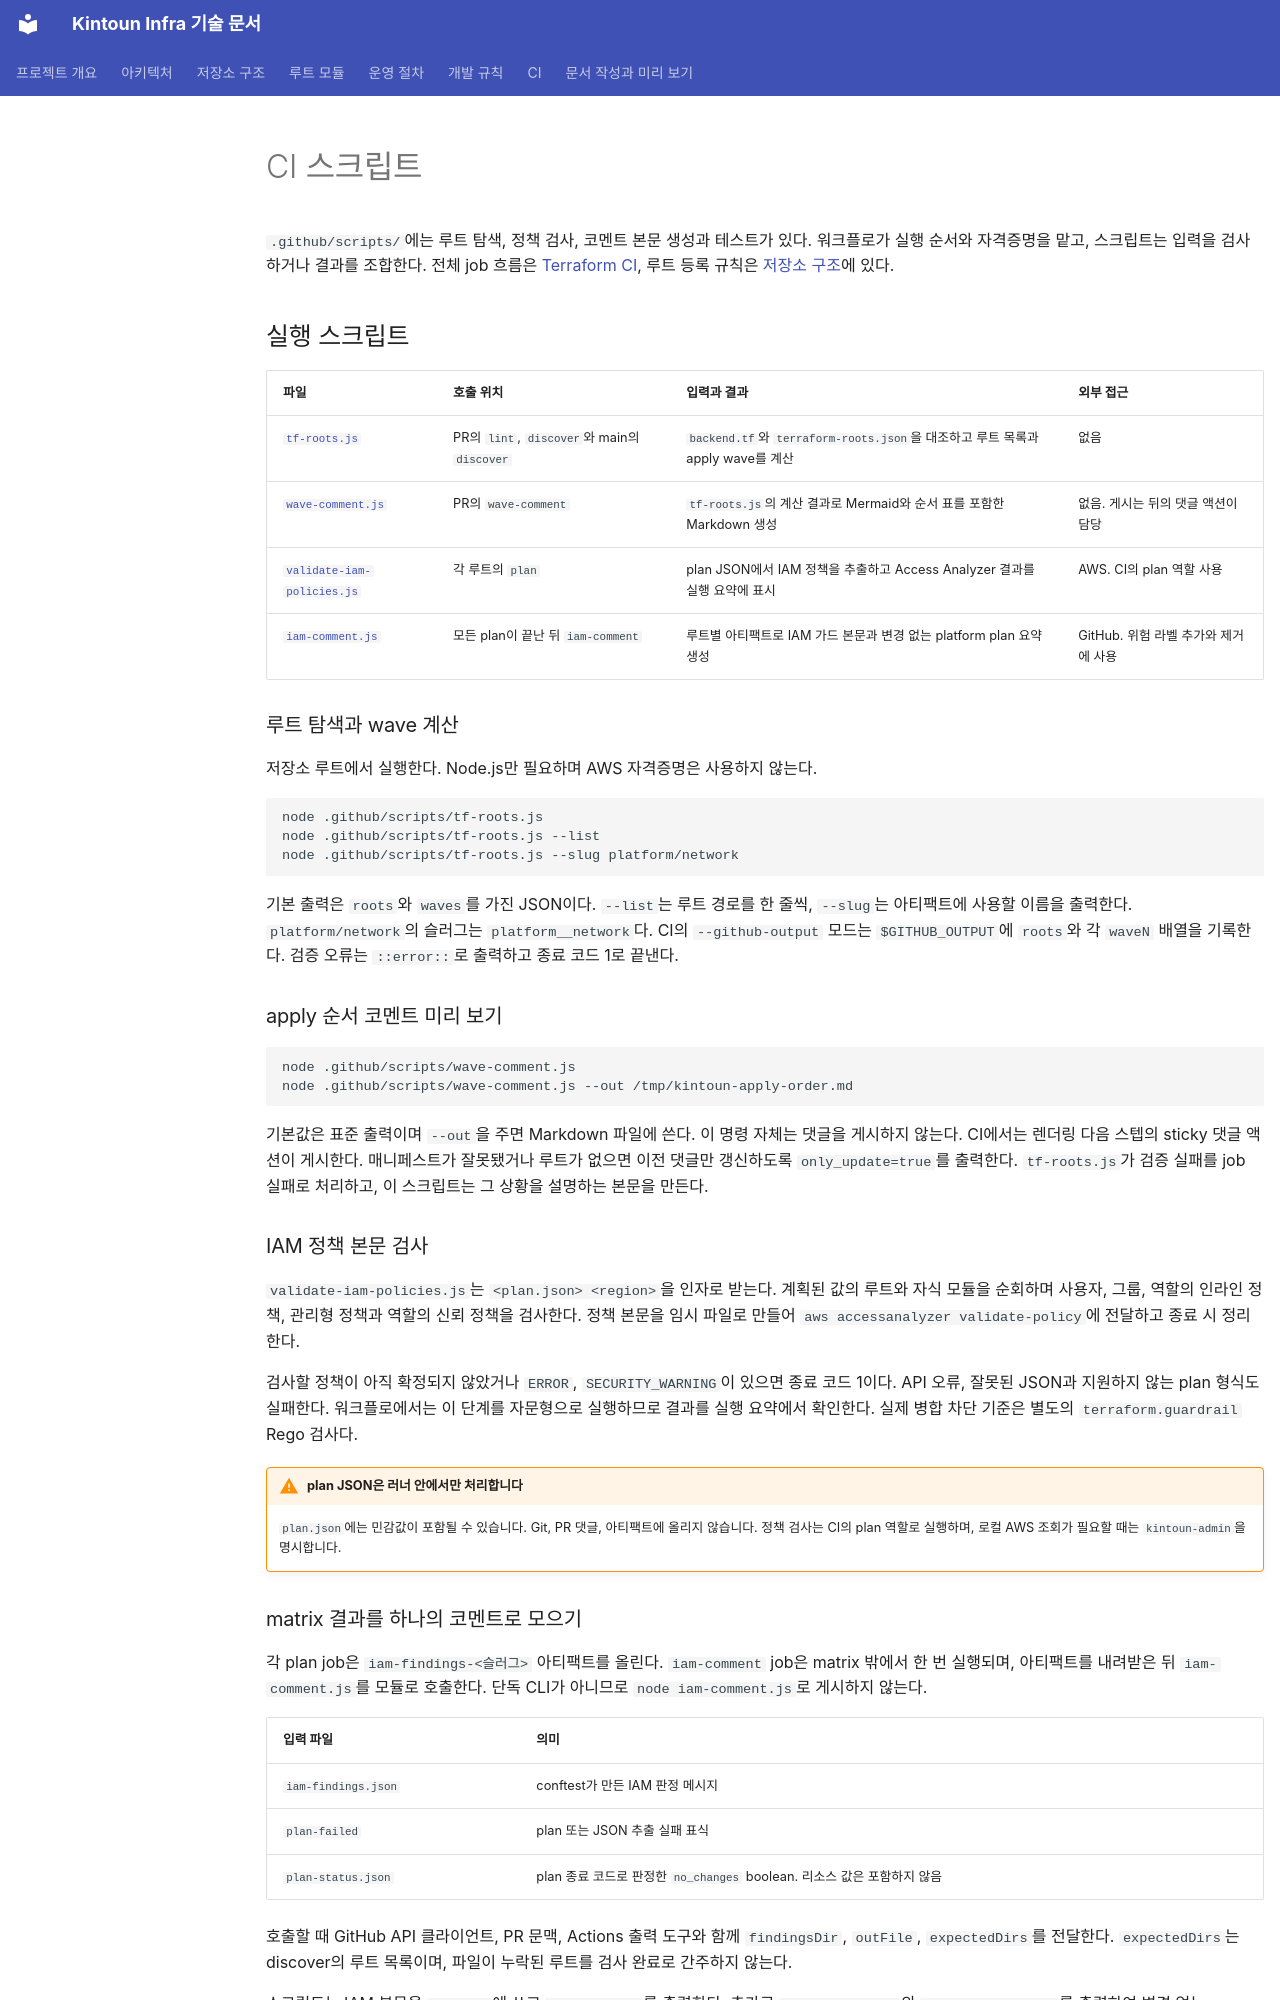

repository: kintoun-secops/kintoun-infra · page: ci-scripts/index.html · generator: mkdocs

# CI 스크립트

`.github/scripts/`에는 루트 탐색, 정책 검사, 코멘트 본문 생성과 테스트가 있다.
워크플로가 실행 순서와 자격증명을 맡고, 스크립트는 입력을 검사하거나 결과를 조합한다.
전체 job 흐름은 [Terraform CI](ci.md), 루트 등록 규칙은 [저장소 구조](structure.md)에 있다.

## 실행 스크립트

| 파일 | 호출 위치 | 입력과 결과 | 외부 접근 |
| --- | --- | --- | --- |
| [`tf-roots.js`](https://github.com/kintoun-secops/kintoun-infra/blob/main/.github/scripts/tf-roots.js) | PR의 `lint`, `discover`와 main의 `discover` | `backend.tf`와 `terraform-roots.json`을 대조하고 루트 목록과 apply wave를 계산 | 없음 |
| [`wave-comment.js`](https://github.com/kintoun-secops/kintoun-infra/blob/main/.github/scripts/wave-comment.js) | PR의 `wave-comment` | `tf-roots.js`의 계산 결과로 Mermaid와 순서 표를 포함한 Markdown 생성 | 없음. 게시는 뒤의 댓글 액션이 담당 |
| [`validate-iam-policies.js`](https://github.com/kintoun-secops/kintoun-infra/blob/main/.github/scripts/validate-iam-policies.js) | 각 루트의 `plan` | plan JSON에서 IAM 정책을 추출하고 Access Analyzer 결과를 실행 요약에 표시 | AWS. CI의 plan 역할 사용 |
| [`iam-comment.js`](https://github.com/kintoun-secops/kintoun-infra/blob/main/.github/scripts/iam-comment.js) | 모든 plan이 끝난 뒤 `iam-comment` | 루트별 아티팩트로 IAM 가드 본문과 변경 없는 platform plan 요약 생성 | GitHub. 위험 라벨 추가와 제거에 사용 |

### 루트 탐색과 wave 계산

저장소 루트에서 실행한다. Node.js만 필요하며 AWS 자격증명은 사용하지 않는다.

```bash
node .github/scripts/tf-roots.js
node .github/scripts/tf-roots.js --list
node .github/scripts/tf-roots.js --slug platform/network
```

기본 출력은 `roots`와 `waves`를 가진 JSON이다. `--list`는 루트 경로를 한 줄씩,
`--slug`는 아티팩트에 사용할 이름을 출력한다. `platform/network`의 슬러그는 `platform__network`다.
CI의 `--github-output` 모드는 `$GITHUB_OUTPUT`에 `roots`와 각 `waveN` 배열을 기록한다.
검증 오류는 `::error::`로 출력하고 종료 코드 1로 끝낸다.

### apply 순서 코멘트 미리 보기

```bash
node .github/scripts/wave-comment.js
node .github/scripts/wave-comment.js --out /tmp/kintoun-apply-order.md
```

기본값은 표준 출력이며 `--out`을 주면 Markdown 파일에 쓴다. 이 명령 자체는 댓글을 게시하지 않는다.
CI에서는 렌더링 다음 스텝의 sticky 댓글 액션이 게시한다.
매니페스트가 잘못됐거나 루트가 없으면 이전 댓글만 갱신하도록 `only_update=true`를 출력한다.
`tf-roots.js`가 검증 실패를 job 실패로 처리하고, 이 스크립트는 그 상황을 설명하는 본문을 만든다.

### IAM 정책 본문 검사

`validate-iam-policies.js`는 `<plan.json> <region>`을 인자로 받는다.
계획된 값의 루트와 자식 모듈을 순회하며 사용자, 그룹, 역할의 인라인 정책,
관리형 정책과 역할의 신뢰 정책을 검사한다.
정책 본문을 임시 파일로 만들어 `aws accessanalyzer validate-policy`에 전달하고 종료 시 정리한다.

검사할 정책이 아직 확정되지 않았거나 `ERROR`, `SECURITY_WARNING`이 있으면 종료 코드 1이다.
API 오류, 잘못된 JSON과 지원하지 않는 plan 형식도 실패한다.
워크플로에서는 이 단계를 자문형으로 실행하므로 결과를 실행 요약에서 확인한다.
실제 병합 차단 기준은 별도의 `terraform.guardrail` Rego 검사다.

!!! warning "plan JSON은 러너 안에서만 처리합니다"
    `plan.json`에는 민감값이 포함될 수 있습니다. Git, PR 댓글, 아티팩트에 올리지 않습니다.
    정책 검사는 CI의 plan 역할로 실행하며, 로컬 AWS 조회가 필요할 때는 `kintoun-admin`을 명시합니다.
